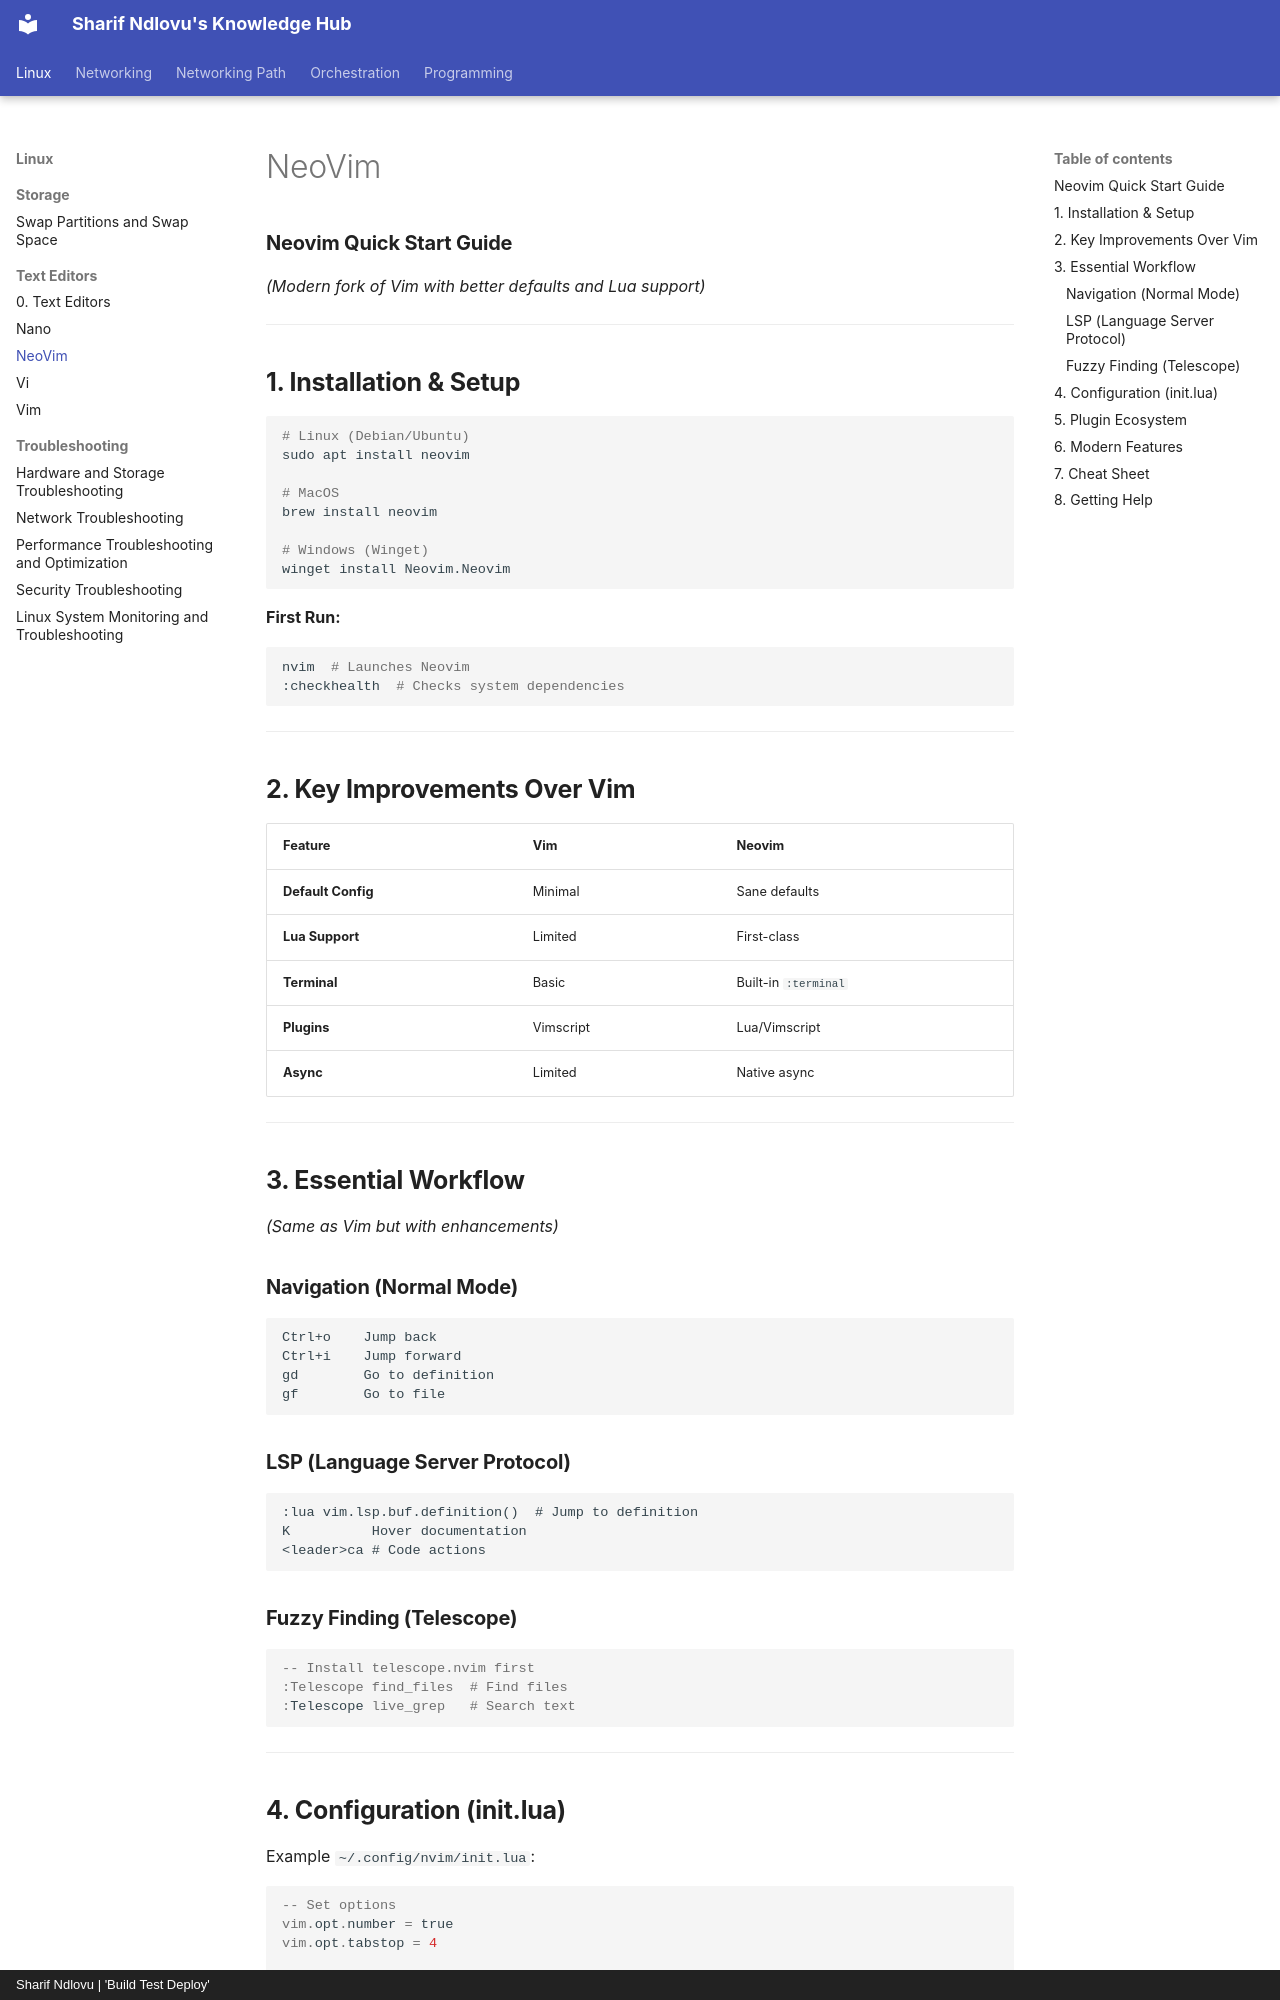

repository: sharifndlovu123/knowledge_base_map · page: Linux/Text Editors/NeoVim.html · generator: mkdocs · copyright: Sharif Ndlovu | 'Build Test Deploy'

### **Neovim Quick Start Guide**  
*(Modern fork of Vim with better defaults and Lua support)*  

---

## **1. Installation & Setup**
```sh
# Linux (Debian/Ubuntu)
sudo apt install neovim

# MacOS
brew install neovim

# Windows (Winget)
winget install Neovim.Neovim
```

**First Run:**  
```sh
nvim  # Launches Neovim
:checkhealth  # Checks system dependencies
```

---

## **2. Key Improvements Over Vim**
| Feature | Vim | Neovim |
|---------|-----|--------|
| **Default Config** | Minimal | Sane defaults |
| **Lua Support** | Limited | First-class |
| **Terminal** | Basic | Built-in `:terminal` |
| **Plugins** | Vimscript | Lua/Vimscript |
| **Async** | Limited | Native async |

---

## **3. Essential Workflow**  
*(Same as Vim but with enhancements)*

### **Navigation (Normal Mode)**
```text
Ctrl+o    Jump back
Ctrl+i    Jump forward
gd        Go to definition
gf        Go to file
```

### **LSP (Language Server Protocol)**
```text
:lua vim.lsp.buf.definition()  # Jump to definition
K          Hover documentation
<leader>ca # Code actions
```

### **Fuzzy Finding (Telescope)**
```lua
-- Install telescope.nvim first
:Telescope find_files  # Find files
:Telescope live_grep   # Search text
```

---
